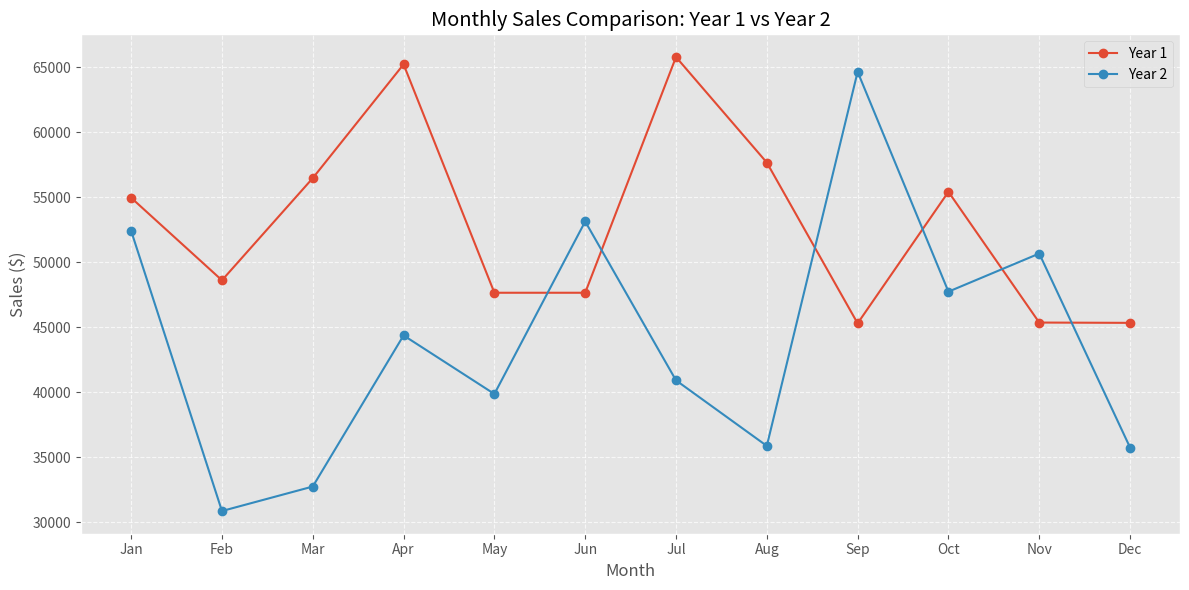
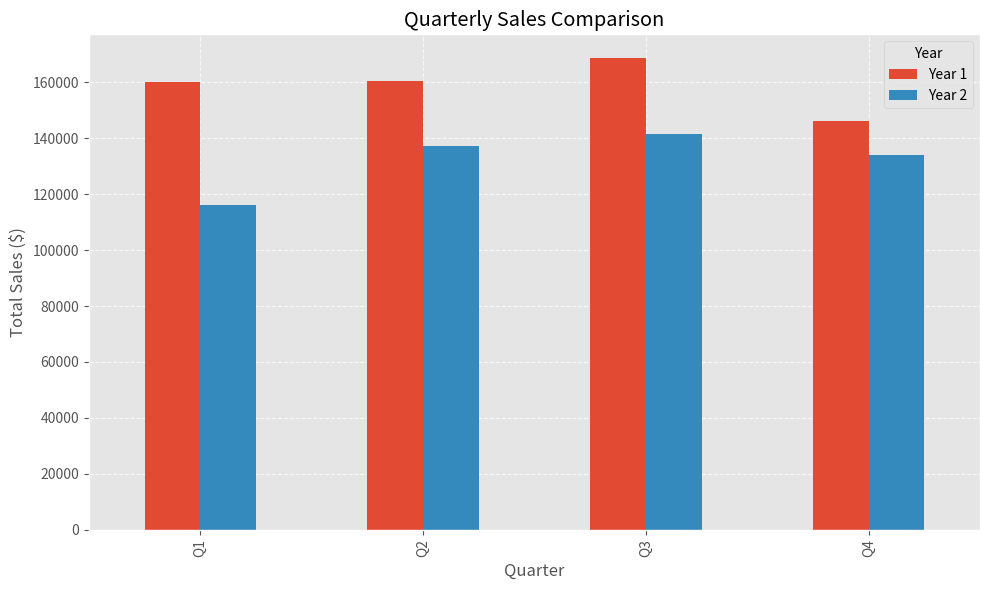
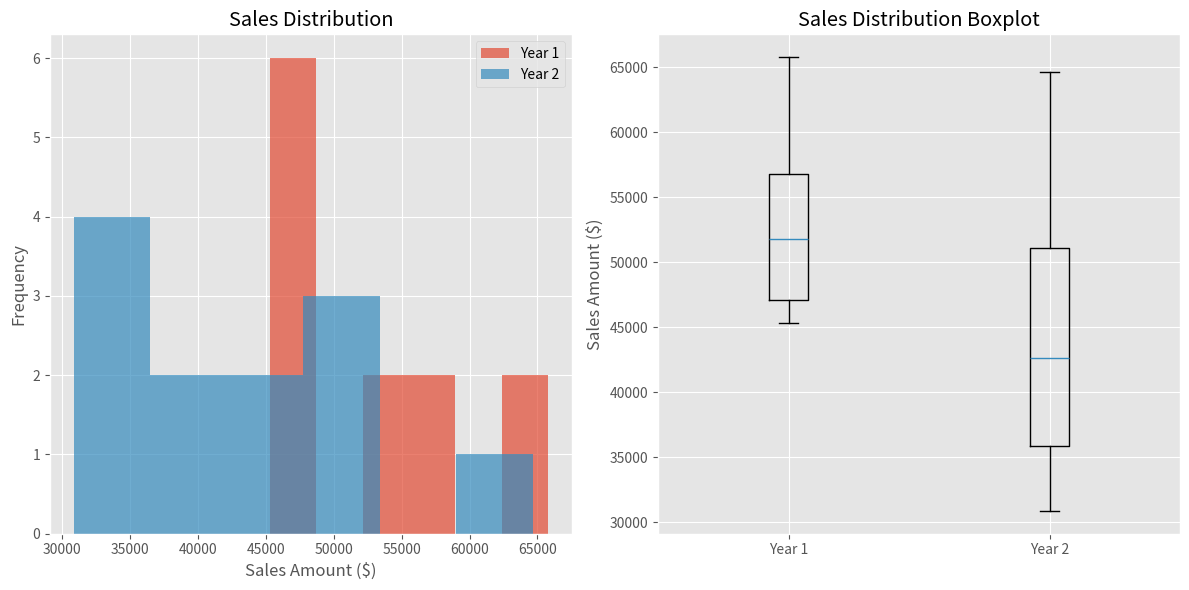
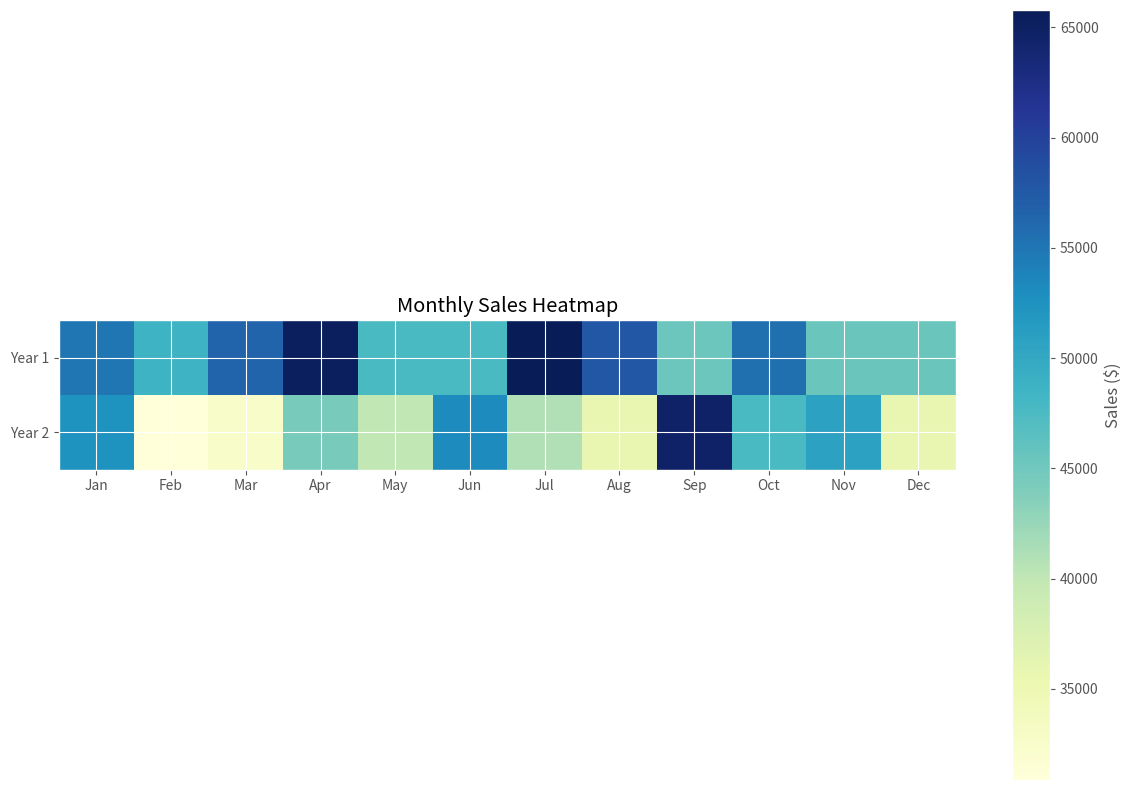

Here is the Python script that generated these plots, in order:
# Advanced Data Analysis in Python
# Using pandas, NumPy, and Matplotlib

import numpy as np
import pandas as pd
import matplotlib.pyplot as plt
from matplotlib import style
style.use('ggplot')  # Using a more aesthetically pleasing style

# 1. Creating and manipulating data with NumPy
# --------------------------------------------
print("PART 1: NUMPY OPERATIONS")
print("-----------------------")

# Generate sample data: monthly sales figures for 2 years
np.random.seed(42)  # For reproducibility
monthly_sales = np.random.normal(loc=50000, scale=10000, size=24)
monthly_sales = np.round(monthly_sales, 2)  # Round to 2 decimal places

# Reshape data into a 2-year format (12 months per row)
sales_by_year = monthly_sales.reshape(2, 12)
print(f"Monthly sales data by year:\n{sales_by_year}")

# Basic NumPy operations
print(f"\nAverage monthly sales: ${np.mean(monthly_sales):.2f}")
print(f"Highest monthly sales: ${np.max(monthly_sales):.2f}")
print(f"Lowest monthly sales: ${np.min(monthly_sales):.2f}")
print(f"Standard deviation: ${np.std(monthly_sales):.2f}")

# Year-over-year comparison
print(f"\nYear 1 average monthly sales: ${np.mean(sales_by_year[0]):.2f}")
print(f"Year 2 average monthly sales: ${np.mean(sales_by_year[1]):.2f}")
year_growth = ((np.sum(sales_by_year[1]) - np.sum(sales_by_year[0])) / np.sum(sales_by_year[0])) * 100
print(f"Year-over-year growth: {year_growth:.2f}%")

# 2. Data manipulation with pandas
# -------------------------------
print("\n\nPART 2: PANDAS OPERATIONS")
print("-----------------------")

# Create a pandas DataFrame from our NumPy array
months = ['Jan', 'Feb', 'Mar', 'Apr', 'May', 'Jun', 
          'Jul', 'Aug', 'Sep', 'Oct', 'Nov', 'Dec']

# Create a pandas DataFrame
sales_df = pd.DataFrame({
    'Month': months * 2,
    'Year': ['Year 1'] * 12 + ['Year 2'] * 12,
    'Sales': monthly_sales,
})

# Add a quarter column based on month
month_to_quarter = {
    'Jan': 'Q1', 'Feb': 'Q1', 'Mar': 'Q1',
    'Apr': 'Q2', 'May': 'Q2', 'Jun': 'Q2',
    'Jul': 'Q3', 'Aug': 'Q3', 'Sep': 'Q3',
    'Oct': 'Q4', 'Nov': 'Q4', 'Dec': 'Q4'
}
sales_df['Quarter'] = sales_df['Month'].map(month_to_quarter)

# Display the DataFrame
print("Sales DataFrame:")
print(sales_df.head(6))
print("...")

# Calculate quarterly sales
quarterly_sales = sales_df.groupby(['Year', 'Quarter'])['Sales'].sum().reset_index()
print("\nQuarterly Sales Summary:")
print(quarterly_sales)

# Calculate monthly growth rate
sales_df['Monthly_Growth'] = sales_df.groupby('Year')['Sales'].pct_change() * 100
print("\nSales with Monthly Growth Rate:")
print(sales_df[['Year', 'Month', 'Sales', 'Monthly_Growth']].head(6))
print("...")

# Summary statistics
print("\nSummary Statistics by Year:")
yearly_summary = sales_df.groupby('Year')['Sales'].describe()
print(yearly_summary)

# 3. Data visualization with Matplotlib
# ------------------------------------
print("\n\nPART 3: VISUALIZATION WITH MATPLOTLIB")
print("-----------------------------------")
print("(Note: Plots would be displayed in a graphical environment)")

# Plot 1: Monthly Sales Trend
plt.figure(figsize=(12, 6))
for year in ['Year 1', 'Year 2']:
    year_data = sales_df[sales_df['Year'] == year]
    plt.plot(year_data['Month'], year_data['Sales'], marker='o', label=year)

plt.title('Monthly Sales Comparison: Year 1 vs Year 2')
plt.xlabel('Month')
plt.ylabel('Sales ($)')
plt.grid(True, linestyle='--', alpha=0.7)
plt.legend()
plt.tight_layout()
# plt.show()  # In a real environment, this would display the plot

# Plot 2: Quarterly Sales Comparison
plt.figure(figsize=(10, 6))
quarterly_pivot = quarterly_sales.pivot(index='Quarter', columns='Year', values='Sales')
quarterly_pivot.plot(kind='bar', figsize=(10, 6))
plt.title('Quarterly Sales Comparison')
plt.xlabel('Quarter')
plt.ylabel('Total Sales ($)')
plt.grid(True, linestyle='--', alpha=0.7)
plt.tight_layout()
# plt.show()  # In a real environment, this would display the plot

# Plot 3: Sales Distribution
plt.figure(figsize=(12, 6))
plt.subplot(1, 2, 1)
plt.hist(sales_df[sales_df['Year'] == 'Year 1']['Sales'], bins=6, alpha=0.7, label='Year 1')
plt.hist(sales_df[sales_df['Year'] == 'Year 2']['Sales'], bins=6, alpha=0.7, label='Year 2')
plt.title('Sales Distribution')
plt.xlabel('Sales Amount ($)')
plt.ylabel('Frequency')
plt.legend()

plt.subplot(1, 2, 2)
plt.boxplot([
    sales_df[sales_df['Year'] == 'Year 1']['Sales'],
    sales_df[sales_df['Year'] == 'Year 2']['Sales']
], labels=['Year 1', 'Year 2'])
plt.title('Sales Distribution Boxplot')
plt.ylabel('Sales Amount ($)')
plt.tight_layout()
# plt.show()  # In a real environment, this would display the plot

# Plot 4: Heatmap of Monthly Sales
year1_data = sales_df[sales_df['Year'] == 'Year 1'].set_index('Month')['Sales'].reindex(months)
year2_data = sales_df[sales_df['Year'] == 'Year 2'].set_index('Month')['Sales'].reindex(months)
monthly_data = np.array([year1_data.values, year2_data.values])

plt.figure(figsize=(12, 8))
plt.imshow(monthly_data, cmap='YlGnBu')
plt.colorbar(label='Sales ($)')
plt.title('Monthly Sales Heatmap')
plt.yticks([0, 1], ['Year 1', 'Year 2'])
plt.xticks(range(12), months)
plt.tight_layout()
# plt.show()  # In a real environment, this would display the plot

# 4. Advanced analysis: 3-month rolling average and forecasting
# -----------------------------------------------------------
print("\n\nPART 4: ADVANCED ANALYSIS")
print("------------------------")

# Calculate 3-month rolling average
sales_df['3_Month_Rolling_Avg'] = sales_df.groupby('Year')['Sales'].rolling(window=3).mean().reset_index(0, drop=True)
print("Sales with 3-Month Rolling Average:")
print(sales_df[['Year', 'Month', 'Sales', '3_Month_Rolling_Avg']].tail(6))

# Simple forecasting model using numpy polyfit
print("\nSales Forecasting for Next 3 Months:")
x = np.arange(len(monthly_sales))
y = monthly_sales
z = np.polyfit(x, y, 1)
p = np.poly1d(z)

# Predict the next 3 months
next_months = np.arange(len(monthly_sales), len(monthly_sales) + 3)
predictions = p(next_months)
print(f"Predicted sales for month 25: ${predictions[0]:.2f}")
print(f"Predicted sales for month 26: ${predictions[1]:.2f}")
print(f"Predicted sales for month 27: ${predictions[2]:.2f}")

# Calculate the correlation between sales in Year 1 and Year 2
correlation = np.corrcoef(sales_by_year[0], sales_by_year[1])[0, 1]
print(f"\nCorrelation between Year 1 and Year 2 sales: {correlation:.4f}")

# Print conclusion about the data analysis
print("\n\nCONCLUSION")
print("----------")
print("This data analysis project demonstrates how to use NumPy for numerical operations,")
print("pandas for data manipulation and analysis, and Matplotlib for visualization.")
print("The analysis reveals patterns in sales data across two years, with quarterly aggregations,")
print("growth calculations, and basic forecasting using trend analysis.")